Run: headless pygame with SDL's dummy video driver; simulated clock (each Clock.tick advances the game by its frame time, no real sleeping); random seed 0; keys injected as events and as key.get_pressed() state; no mouse input.
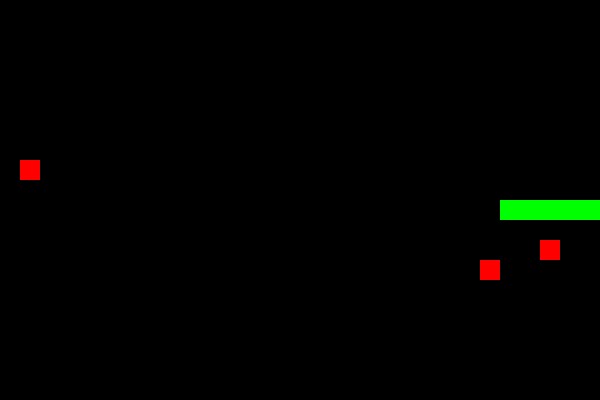
Frame 1 of 1 · flips 1–60 · no input (game ended)

The pygame program that drew these frames:

import pygame
import random

# Инициализация Pygame
pygame.init()

# Константы экрана
WIDTH, HEIGHT = 600, 400
CELL_SIZE = 20

# Цвета
WHITE = (255, 255, 255)
GREEN = (0, 255, 0)
RED = (255, 0, 0)
BLACK = (0, 0, 0)

# Направления движения
UP = (0, -1)
DOWN = (0, 1)
LEFT = (-1, 0)
RIGHT = (1, 0)

# Создание экрана
screen = pygame.display.set_mode((WIDTH, HEIGHT))
pygame.display.set_caption("Змейка")


# Класс змейки
class Snake:
    def __init__(self, initial_length=3):
        self.body = [(WIDTH // 2 - i * CELL_SIZE, HEIGHT // 2) for i in range(initial_length)]
        self.direction = RIGHT
        self.growth_size = 0  # Сколько сегментов нужно вырастить

    def move(self):
        x, y = self.body[0]
        new_head = (x + self.direction[0] * CELL_SIZE, y + self.direction[1] * CELL_SIZE)
        if new_head in self.body or not (0 <= new_head[0] < WIDTH and 0 <= new_head[1] < HEIGHT):
            return False  # Игра окончена
        self.body.insert(0, new_head)
        if self.growth_size > 0:
            self.growth_size -= 1
        else:
            self.body.pop()
        return True

    def grow(self, size=2):  # Можно менять размер роста
        self.growth_size += size

    def draw(self):
        for segment in self.body:
            pygame.draw.rect(screen, GREEN, (*segment, CELL_SIZE, CELL_SIZE))


# Класс еды
class Food:
    def __init__(self, count=3):
        self.count = count
        self.positions = [(random.randrange(0, WIDTH, CELL_SIZE), random.randrange(0, HEIGHT, CELL_SIZE)) for _ in
                          range(self.count)]

    def spawn(self):
        self.positions = [(random.randrange(0, WIDTH, CELL_SIZE), random.randrange(0, HEIGHT, CELL_SIZE)) for _ in
                          range(self.count)]

    def draw(self):
        for position in self.positions:
            pygame.draw.rect(screen, RED, (*position, CELL_SIZE, CELL_SIZE))


# Главная функция игры
def main():
    clock = pygame.time.Clock()
    initial_snake_length = 5  # Измените значение, чтобы задать начальный размер змейки
    snake = Snake(initial_length=initial_snake_length)
    food = Food()
    running = True

    while running:
        screen.fill(BLACK)
        for event in pygame.event.get():
            if event.type == pygame.QUIT:
                running = False
            elif event.type == pygame.KEYDOWN:
                if event.key == pygame.K_UP and snake.direction != DOWN:
                    snake.direction = UP
                elif event.key == pygame.K_DOWN and snake.direction != UP:
                    snake.direction = DOWN
                elif event.key == pygame.K_LEFT and snake.direction != RIGHT:
                    snake.direction = LEFT
                elif event.key == pygame.K_RIGHT and snake.direction != LEFT:
                    snake.direction = RIGHT

        if not snake.move():
            running = False

        for position in food.positions:
            if snake.body[0] == position:
                snake.grow(size=3)  # Измените размер увеличения змейки
                food.spawn()
                break

        snake.draw()
        food.draw()
        pygame.display.flip()
        clock.tick(10)

    pygame.quit()


if __name__ == "__main__":
    main()
